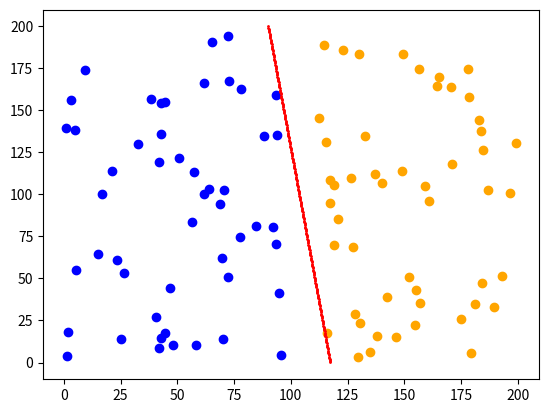

Write Python code to recreate this figure.
import numpy as np
import random
import math
import matplotlib.pyplot as plt
def generate_points(count, x_interval, y_interval, sign):
    x = np.random.uniform(*x_interval, (count, 1))
    y = np.random.uniform(*y_interval, (count, 1))
    signs = np.ones((count, 1)) * sign
    return np.concatenate((x, y, signs), axis=1)
def hill_climb(points, line):
    no_iterations = 100
    current_fitness = fitness(points, line)
    for _ in range(no_iterations):
        print(f"Current fitness: {current_fitness}")
        # generate neighbours
        neighbours = generate_neighbours(line, no_neighbours)
        # calculate fitness for each neighbour
        fitnesses = np.apply_along_axis(
            lambda neighbour: fitness(points, neighbour), 1, neighbours)
        # select the neighbour with the highest fitness
        best_neighbour_idx = np.argmax(fitnesses)
        current_fitness = fitnesses[best_neighbour_idx]
        line = neighbours[best_neighbour_idx]
        plot_process(points, line)
        if current_fitness == 1/epsilon:
            print("Found a perfect line, stopping hill climb...")
            break
    return line
def plot_process(points, line):
    plt.clf()
    plt.scatter(points[:len(points)//2, 0],
                points[:len(points)//2, 1], c="blue")
    plt.scatter(points[len(points)//2:, 0],
                points[len(points)//2:, 1], c="orange")
    # plot the line
    x = np.linspace(min(points[:, 0]), max(points[:, 1]), 2000)
    x = np.reshape(x, (len(x), 1))
    # ax + by + c = 0 ==> y = (-c - ax)/b
    y = (-line[2] - line[0]*x)/line[1]
    y = np.reshape(y, (len(y), 1))
    # pack points
    # this is logic to show only that portion of the line
    # which is between [y_min and y_max]
    # so I keep the same "level" of zoom between the points and the line
    line = np.concatenate((x, y), axis=1)
    good_line_points = np.array([p[1] >= 0 and p[1] <= y_max for p in line])
    if np.sum(good_line_points) >= 2:
        # if I have at least 2 points that would fit in my "view"
        # then build the line only with those points
        line = line[good_line_points]
    plt.scatter(line[:, 0], line[:, 1], c="red", s=1)
    plt.draw()
    plt.pause(0.00001)  # a pause for the plot to update
def generate_neighbours(line, no_neighbours):
    margin_of_error = 1e-1
    a = np.random.uniform(line[0] - margin_of_error,
                          line[0] + margin_of_error, (no_neighbours, 1))
    b = np.random.uniform(line[1] - margin_of_error,
                          line[1] + margin_of_error, (no_neighbours, 1))
    c = np.random.uniform(line[2] - margin_of_error,
                          line[2] + margin_of_error, (no_neighbours, 1))
    return np.concatenate((a, b, c), axis=1)
def fitness(points, line):
    # calculate an error sum and return 1/(error + epsilon) as the fitness
    # if a point is on the right side of the line, don't add anything to the error
    # if a point isn't on the right side, add the distance to the line as an error
    error = 0
    line_values = np.dot(points[:,:2], line[:2]) + line[2]
    first_half = line_values[:point_count//2]
    err_left = np.where(first_half < 0, abs(first_half), 0)
    second_half = line_values[point_count//2:]
    err_right = np.where(second_half > 0, second_half, 0)
    error = np.sum(err_left) + np.sum(err_right)
    return 1/(error + epsilon)
epsilon = 1e-10
no_neighbours = 50
point_count = 100
x_min_left = 0
x_max_left = 100
x_min_right = x_max_left + 10
x_max_right = x_max_left * 2
y_min = 0
y_max = 200
if __name__ == "__main__":
    points = np.concatenate(
        (
            generate_points(point_count // 2,
                            [x_min_left, x_max_left], [y_min, y_max], 1),
            generate_points(point_count // 2,
                            [x_min_right, x_max_right], [y_min, y_max], -1),
        ),
        axis=0
    )
    # print(points)
    line = np.random.rand(3)
    # print(line)
    # c must be between [0, 100]
    line[2] *= 100
    # print(line)
    # run hill climb
    line = hill_climb(points, line)
    print(f"Best line found is: {line}")
    plt.show()